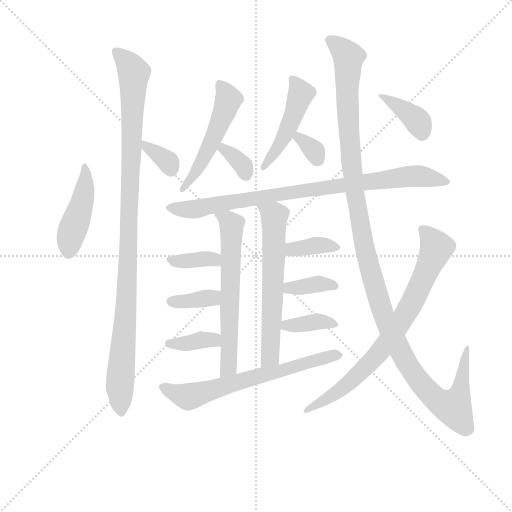
t = 0.00 s
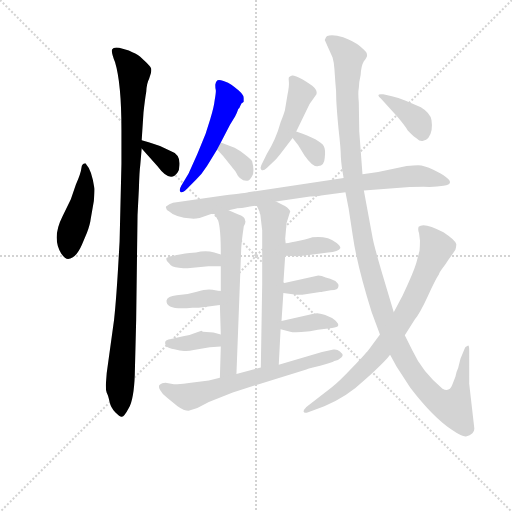
t = 2.77 s
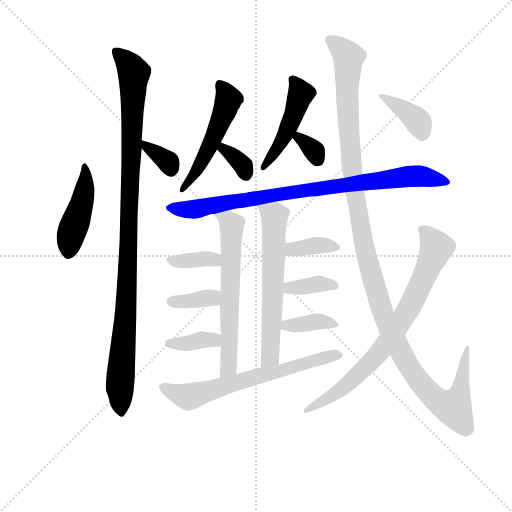
t = 5.53 s
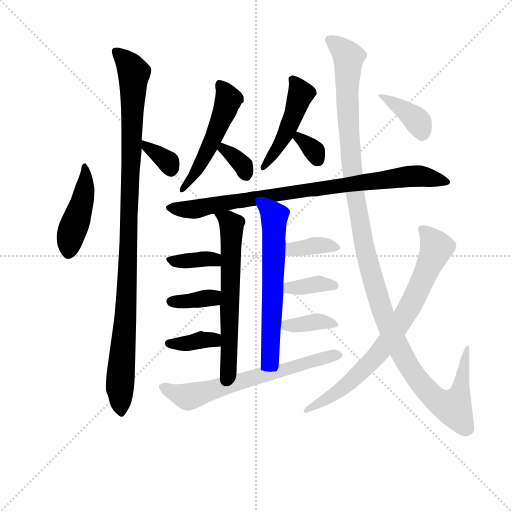
t = 8.30 s
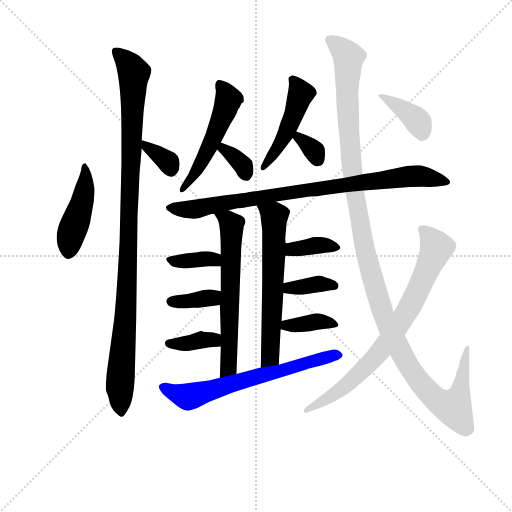
t = 11.07 s
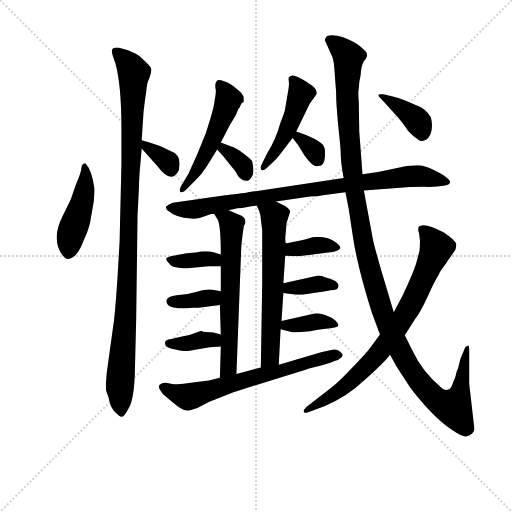
t = 13.83 s

The animated SVG that drew these frames (rendered in a browser with its animation timeline set to each time). Animation: 20 CSS @keyframes rules; one cycle of 13.83 s.

<svg version="1.1" viewBox="0 0 1024 1024" xmlns="http://www.w3.org/2000/svg">
  <g stroke="lightgray" stroke-dasharray="1,1" stroke-width="1" transform="scale(4, 4)">
    <line x1="0" y1="0" x2="256" y2="256"></line>
    <line x1="256" y1="0" x2="0" y2="256"></line>
    <line x1="128" y1="0" x2="128" y2="256"></line>
    <line x1="0" y1="128" x2="256" y2="128"></line>
  </g>
<g transform="scale(0.92, -0.92) translate(60, -900)">
   <style type="text/css">
    @keyframes keyframes0 {
      from {
       stroke: blue;
       stroke-dashoffset: 452;
       stroke-width: 128;
       }
       60% {
       animation-timing-function: step-end;
       stroke: blue;
       stroke-dashoffset: 0;
       stroke-width: 128;
       }
       to {
       stroke: black;
       stroke-width: 1024;
       }
       }
       #make-me-a-hanzi-animation-0 {
         animation: keyframes0 0.617839s both;
         animation-delay: 0.000000s;
         animation-timing-function: linear;
       }
    @keyframes keyframes1 {
      from {
       stroke: blue;
       stroke-dashoffset: 1057;
       stroke-width: 128;
       }
       77% {
       animation-timing-function: step-end;
       stroke: blue;
       stroke-dashoffset: 0;
       stroke-width: 128;
       }
       to {
       stroke: black;
       stroke-width: 1024;
       }
       }
       #make-me-a-hanzi-animation-1 {
         animation: keyframes1 1.110189s both;
         animation-delay: 0.617839s;
         animation-timing-function: linear;
       }
    @keyframes keyframes2 {
      from {
       stroke: blue;
       stroke-dashoffset: 341;
       stroke-width: 128;
       }
       53% {
       animation-timing-function: step-end;
       stroke: blue;
       stroke-dashoffset: 0;
       stroke-width: 128;
       }
       to {
       stroke: black;
       stroke-width: 1024;
       }
       }
       #make-me-a-hanzi-animation-2 {
         animation: keyframes2 0.527507s both;
         animation-delay: 1.728027s;
         animation-timing-function: linear;
       }
    @keyframes keyframes3 {
      from {
       stroke: blue;
       stroke-dashoffset: 513;
       stroke-width: 128;
       }
       63% {
       animation-timing-function: step-end;
       stroke: blue;
       stroke-dashoffset: 0;
       stroke-width: 128;
       }
       to {
       stroke: black;
       stroke-width: 1024;
       }
       }
       #make-me-a-hanzi-animation-3 {
         animation: keyframes3 0.667480s both;
         animation-delay: 2.255534s;
         animation-timing-function: linear;
       }
    @keyframes keyframes4 {
      from {
       stroke: blue;
       stroke-dashoffset: 339;
       stroke-width: 128;
       }
       52% {
       animation-timing-function: step-end;
       stroke: blue;
       stroke-dashoffset: 0;
       stroke-width: 128;
       }
       to {
       stroke: black;
       stroke-width: 1024;
       }
       }
       #make-me-a-hanzi-animation-4 {
         animation: keyframes4 0.525879s both;
         animation-delay: 2.923014s;
         animation-timing-function: linear;
       }
    @keyframes keyframes5 {
      from {
       stroke: blue;
       stroke-dashoffset: 472;
       stroke-width: 128;
       }
       61% {
       animation-timing-function: step-end;
       stroke: blue;
       stroke-dashoffset: 0;
       stroke-width: 128;
       }
       to {
       stroke: black;
       stroke-width: 1024;
       }
       }
       #make-me-a-hanzi-animation-5 {
         animation: keyframes5 0.634115s both;
         animation-delay: 3.448893s;
         animation-timing-function: linear;
       }
    @keyframes keyframes6 {
      from {
       stroke: blue;
       stroke-dashoffset: 325;
       stroke-width: 128;
       }
       51% {
       animation-timing-function: step-end;
       stroke: blue;
       stroke-dashoffset: 0;
       stroke-width: 128;
       }
       to {
       stroke: black;
       stroke-width: 1024;
       }
       }
       #make-me-a-hanzi-animation-6 {
         animation: keyframes6 0.514486s both;
         animation-delay: 4.083008s;
         animation-timing-function: linear;
       }
    @keyframes keyframes7 {
      from {
       stroke: blue;
       stroke-dashoffset: 864;
       stroke-width: 128;
       }
       74% {
       animation-timing-function: step-end;
       stroke: blue;
       stroke-dashoffset: 0;
       stroke-width: 128;
       }
       to {
       stroke: black;
       stroke-width: 1024;
       }
       }
       #make-me-a-hanzi-animation-7 {
         animation: keyframes7 0.953125s both;
         animation-delay: 4.597493s;
         animation-timing-function: linear;
       }
    @keyframes keyframes8 {
      from {
       stroke: blue;
       stroke-dashoffset: 624;
       stroke-width: 128;
       }
       67% {
       animation-timing-function: step-end;
       stroke: blue;
       stroke-dashoffset: 0;
       stroke-width: 128;
       }
       to {
       stroke: black;
       stroke-width: 1024;
       }
       }
       #make-me-a-hanzi-animation-8 {
         animation: keyframes8 0.757812s both;
         animation-delay: 5.550618s;
         animation-timing-function: linear;
       }
    @keyframes keyframes9 {
      from {
       stroke: blue;
       stroke-dashoffset: 362;
       stroke-width: 128;
       }
       54% {
       animation-timing-function: step-end;
       stroke: blue;
       stroke-dashoffset: 0;
       stroke-width: 128;
       }
       to {
       stroke: black;
       stroke-width: 1024;
       }
       }
       #make-me-a-hanzi-animation-9 {
         animation: keyframes9 0.544596s both;
         animation-delay: 6.308431s;
         animation-timing-function: linear;
       }
    @keyframes keyframes10 {
      from {
       stroke: blue;
       stroke-dashoffset: 361;
       stroke-width: 128;
       }
       54% {
       animation-timing-function: step-end;
       stroke: blue;
       stroke-dashoffset: 0;
       stroke-width: 128;
       }
       to {
       stroke: black;
       stroke-width: 1024;
       }
       }
       #make-me-a-hanzi-animation-10 {
         animation: keyframes10 0.543783s both;
         animation-delay: 6.853027s;
         animation-timing-function: linear;
       }
    @keyframes keyframes11 {
      from {
       stroke: blue;
       stroke-dashoffset: 363;
       stroke-width: 128;
       }
       54% {
       animation-timing-function: step-end;
       stroke: blue;
       stroke-dashoffset: 0;
       stroke-width: 128;
       }
       to {
       stroke: black;
       stroke-width: 1024;
       }
       }
       #make-me-a-hanzi-animation-11 {
         animation: keyframes11 0.545410s both;
         animation-delay: 7.396810s;
         animation-timing-function: linear;
       }
    @keyframes keyframes12 {
      from {
       stroke: blue;
       stroke-dashoffset: 619;
       stroke-width: 128;
       }
       67% {
       animation-timing-function: step-end;
       stroke: blue;
       stroke-dashoffset: 0;
       stroke-width: 128;
       }
       to {
       stroke: black;
       stroke-width: 1024;
       }
       }
       #make-me-a-hanzi-animation-12 {
         animation: keyframes12 0.753743s both;
         animation-delay: 7.942220s;
         animation-timing-function: linear;
       }
    @keyframes keyframes13 {
      from {
       stroke: blue;
       stroke-dashoffset: 366;
       stroke-width: 128;
       }
       54% {
       animation-timing-function: step-end;
       stroke: blue;
       stroke-dashoffset: 0;
       stroke-width: 128;
       }
       to {
       stroke: black;
       stroke-width: 1024;
       }
       }
       #make-me-a-hanzi-animation-13 {
         animation: keyframes13 0.547852s both;
         animation-delay: 8.695964s;
         animation-timing-function: linear;
       }
    @keyframes keyframes14 {
      from {
       stroke: blue;
       stroke-dashoffset: 364;
       stroke-width: 128;
       }
       54% {
       animation-timing-function: step-end;
       stroke: blue;
       stroke-dashoffset: 0;
       stroke-width: 128;
       }
       to {
       stroke: black;
       stroke-width: 1024;
       }
       }
       #make-me-a-hanzi-animation-14 {
         animation: keyframes14 0.546224s both;
         animation-delay: 9.243815s;
         animation-timing-function: linear;
       }
    @keyframes keyframes15 {
      from {
       stroke: blue;
       stroke-dashoffset: 370;
       stroke-width: 128;
       }
       55% {
       animation-timing-function: step-end;
       stroke: blue;
       stroke-dashoffset: 0;
       stroke-width: 128;
       }
       to {
       stroke: black;
       stroke-width: 1024;
       }
       }
       #make-me-a-hanzi-animation-15 {
         animation: keyframes15 0.551107s both;
         animation-delay: 9.790039s;
         animation-timing-function: linear;
       }
    @keyframes keyframes16 {
      from {
       stroke: blue;
       stroke-dashoffset: 648;
       stroke-width: 128;
       }
       68% {
       animation-timing-function: step-end;
       stroke: blue;
       stroke-dashoffset: 0;
       stroke-width: 128;
       }
       to {
       stroke: black;
       stroke-width: 1024;
       }
       }
       #make-me-a-hanzi-animation-16 {
         animation: keyframes16 0.777344s both;
         animation-delay: 10.341146s;
         animation-timing-function: linear;
       }
    @keyframes keyframes17 {
      from {
       stroke: blue;
       stroke-dashoffset: 1272;
       stroke-width: 128;
       }
       81% {
       animation-timing-function: step-end;
       stroke: blue;
       stroke-dashoffset: 0;
       stroke-width: 128;
       }
       to {
       stroke: black;
       stroke-width: 1024;
       }
       }
       #make-me-a-hanzi-animation-17 {
         animation: keyframes17 1.285156s both;
         animation-delay: 11.118490s;
         animation-timing-function: linear;
       }
    @keyframes keyframes18 {
      from {
       stroke: blue;
       stroke-dashoffset: 772;
       stroke-width: 128;
       }
       72% {
       animation-timing-function: step-end;
       stroke: blue;
       stroke-dashoffset: 0;
       stroke-width: 128;
       }
       to {
       stroke: black;
       stroke-width: 1024;
       }
       }
       #make-me-a-hanzi-animation-18 {
         animation: keyframes18 0.878255s both;
         animation-delay: 12.403646s;
         animation-timing-function: linear;
       }
    @keyframes keyframes19 {
      from {
       stroke: blue;
       stroke-dashoffset: 371;
       stroke-width: 128;
       }
       55% {
       animation-timing-function: step-end;
       stroke: blue;
       stroke-dashoffset: 0;
       stroke-width: 128;
       }
       to {
       stroke: black;
       stroke-width: 1024;
       }
       }
       #make-me-a-hanzi-animation-19 {
         animation: keyframes19 0.551921s both;
         animation-delay: 13.281901s;
         animation-timing-function: linear;
       }
</style>
<path d="M 128.0 542.0 L 126.0 545.0 Q 118.0 545.0 117.0 535.0 Q 116.0 524.0 105.0 499.0 L 94.0 467.0 L 76.0 430.0 Q 52.0 383.0 73.0 349.0 Q 81.0 337.0 88.0 337.0 Q 105.0 338.0 118.0 368.0 L 129.0 394.0 Q 136.0 413.0 137.0 423.0 L 144.0 463.0 Q 146.0 490.0 145.0 492.0 Q 139.0 531.0 128.0 542.0 Z" fill="lightgray"></path> 
<path d="M 248.0 595.0 L 252.0 656.0 Q 255.0 683.0 258.0 701.0 Q 259.0 719.0 264.0 728.0 L 268.0 741.0 Q 270.0 749.0 268.0 752.0 Q 267.0 755.0 257.0 765.0 Q 247.0 775.0 242.0 779.0 Q 237.0 782.0 220.0 790.0 L 199.0 796.0 Q 187.0 798.0 184.0 793.0 Q 181.0 787.0 190.0 765.0 Q 204.0 719.0 204.0 617.0 L 204.0 544.0 L 200.0 375.0 L 198.0 340.0 Q 193.0 250.0 188.0 205.0 L 172.0 89.0 L 170.0 63.0 Q 170.0 51.0 172.0 46.0 Q 175.0 41.0 178.0 27.0 Q 181.0 13.0 191.0 3.0 Q 201.0 -7.0 205.0 -6.0 Q 210.0 -6.0 220.0 13.0 Q 231.0 32.0 233.0 85.0 L 236.0 203.0 L 239.0 432.0 L 242.0 491.0 Q 243.0 527.0 245.0 542.0 L 248.0 577.0 L 248.0 595.0 Z" fill="lightgray"></path> 
<path d="M 248.0 577.0 L 282.0 539.0 Q 310.0 501.0 326.0 525.0 Q 330.0 530.0 330.0 541.0 Q 332.0 564.0 312.0 571.0 Q 288.0 584.0 265.0 590.0 L 248.0 595.0 C 226.0 601.0 228.0 599.0 248.0 577.0 Z" fill="lightgray"></path> 
<path d="M 420.0 590.0 L 440.0 629.0 L 451.0 647.0 Q 455.0 654.0 458.0 663.0 Q 461.0 665.0 463.0 671.0 Q 465.0 677.0 468.0 677.0 L 470.0 679.0 L 470.0 687.0 Q 470.0 693.0 459.0 703.0 Q 449.0 712.0 443.0 716.0 Q 437.0 720.0 426.0 724.0 Q 415.0 728.0 412.0 725.0 Q 409.0 722.0 408.0 716.0 Q 408.0 709.0 409.0 705.0 Q 410.0 701.0 407.0 684.0 Q 405.0 666.0 397.0 641.0 L 387.0 609.0 L 369.0 565.0 L 350.0 523.0 L 334.0 496.0 Q 329.0 487.0 332.0 483.0 Q 336.0 479.0 346.0 489.0 L 366.0 509.0 Q 378.0 520.0 390.0 539.0 L 412.0 575.0 L 420.0 590.0 Z" fill="lightgray"></path> 
<path d="M 450.0 579.0 L 420.0 590.0 C 392.0 600.0 392.0 597.0 412.0 575.0 L 425.0 561.0 L 452.0 527.0 Q 462.0 505.0 478.0 507.0 Q 482.0 507.0 488.0 517.0 Q 494.0 526.0 488.0 550.0 Q 484.0 556.0 462.0 572.0 L 450.0 579.0 Z" fill="lightgray"></path> 
<path d="M 584.0 614.0 L 613.0 674.0 L 628.0 695.0 Q 630.0 703.0 623.0 710.0 Q 616.0 716.0 598.0 727.0 Q 580.0 737.0 575.0 736.0 Q 571.0 735.0 568.0 732.0 Q 567.0 729.0 568.0 722.0 Q 569.0 714.0 565.0 694.0 L 560.0 664.0 Q 560.0 659.0 550.0 634.0 Q 540.0 597.0 520.0 565.0 L 508.0 541.0 Q 505.0 535.0 508.0 531.0 Q 512.0 527.0 520.0 535.0 L 540.0 554.0 Q 545.0 559.0 554.0 571.0 L 576.0 600.0 L 584.0 614.0 Z" fill="lightgray"></path> 
<path d="M 576.0 600.0 L 588.0 585.0 L 602.0 562.0 Q 621.0 535.0 632.0 539.0 Q 645.0 539.0 646.0 557.0 Q 648.0 575.0 644.0 582.0 Q 637.0 596.0 584.0 614.0 C 558.0 623.0 558.0 623.0 576.0 600.0 Z" fill="lightgray"></path> 
<path d="M 824.0 539.0 L 762.0 526.0 L 728.0 521.0 L 687.0 513.0 L 479.0 482.0 Q 479.0 481.0 426.0 475.0 L 316.0 459.0 Q 308.0 456.0 301.0 451.0 Q 299.0 446.0 308.0 440.0 Q 321.0 427.0 356.0 425.0 Q 362.0 424.0 374.0 426.0 L 399.0 435.0 L 406.0 435.0 L 437.0 443.0 L 454.0 447.0 Q 456.0 448.0 466.0 448.0 Q 487.0 452.0 498.0 453.0 L 540.0 462.0 L 614.0 473.0 Q 630.0 473.0 638.0 475.0 L 691.0 482.0 L 731.0 486.0 L 824.0 493.0 Q 836.0 494.0 861.0 494.0 Q 887.0 493.0 904.0 496.0 Q 941.0 502.0 882.0 531.0 Q 862.0 541.0 849.0 541.0 L 838.0 540.0 Q 832.0 539.0 824.0 539.0 Z" fill="lightgray"></path> 
<path d="M 406.0 435.0 L 414.0 421.0 Q 420.0 405.0 420.0 347.0 L 420.0 321.0 L 420.0 267.0 L 418.0 237.0 L 420.0 173.0 L 420.0 147.0 L 418.0 79.0 C 417.0 49.0 453.0 57.0 454.0 87.0 L 464.0 350.0 Q 464.0 368.0 470.0 408.0 Q 475.0 417.0 473.0 420.0 Q 473.0 429.0 457.0 434.0 L 437.0 443.0 C 410.0 455.0 391.0 461.0 406.0 435.0 Z" fill="lightgray"></path> 
<path d="M 420.0 347.0 L 406.0 351.0 Q 387.0 357.0 366.0 351.0 Q 356.0 351.0 331.0 347.0 Q 306.0 343.0 302.0 339.0 Q 300.0 333.0 308.0 327.0 Q 313.0 319.0 329.0 318.0 Q 345.0 316.0 348.0 317.0 L 393.0 321.0 L 420.0 321.0 C 450.0 321.0 449.0 339.0 420.0 347.0 Z" fill="lightgray"></path> 
<path d="M 420.0 267.0 L 402.0 270.0 Q 391.0 273.0 368.0 266.0 Q 345.0 259.0 324.0 258.0 Q 304.0 256.0 302.0 247.0 Q 300.0 225.0 358.0 231.0 L 372.0 231.0 L 418.0 237.0 C 448.0 241.0 450.0 262.0 420.0 267.0 Z" fill="lightgray"></path> 
<path d="M 420.0 173.0 L 404.0 177.0 L 381.0 179.0 L 378.0 181.0 L 364.0 176.0 Q 353.0 171.0 338.0 169.0 L 312.0 163.0 Q 299.0 161.0 299.0 156.0 Q 298.0 151.0 302.0 147.0 Q 306.0 143.0 319.0 141.0 Q 332.0 138.0 340.0 137.0 Q 349.0 136.0 361.0 139.0 L 396.0 145.0 L 420.0 147.0 C 450.0 149.0 449.0 166.0 420.0 173.0 Z" fill="lightgray"></path> 
<path d="M 546.0 107.0 L 550.0 184.0 L 552.0 202.0 L 556.0 263.0 L 556.0 284.0 L 560.0 344.0 L 561.0 371.0 L 560.0 381.0 L 563.0 415.0 L 571.0 441.0 Q 566.0 450.0 554.0 455.0 L 540.0 462.0 C 513.0 475.0 485.0 480.0 498.0 453.0 L 504.0 440.0 Q 504.0 437.0 506.0 433.0 L 510.0 399.0 L 510.0 283.0 L 507.0 101.0 C 507.0 71.0 544.0 77.0 546.0 107.0 Z" fill="lightgray"></path> 
<path d="M 560.0 344.0 L 588.0 343.0 Q 594.0 343.0 616.0 346.0 L 653.0 351.0 Q 676.0 353.0 680.0 361.0 Q 680.0 365.0 672.0 372.0 Q 664.0 378.0 653.0 382.0 Q 642.0 385.0 632.0 385.0 Q 623.0 385.0 619.0 384.0 Q 615.0 382.0 593.0 377.0 Q 571.0 372.0 561.0 371.0 C 531.0 367.0 530.0 345.0 560.0 344.0 Z" fill="lightgray"></path> 
<path d="M 556.0 263.0 L 572.0 261.0 Q 586.0 259.0 597.0 259.0 L 636.0 265.0 Q 639.0 265.0 641.0 266.0 L 659.0 269.0 Q 676.0 269.0 676.0 279.0 Q 676.0 283.0 669.0 289.0 Q 657.0 296.0 648.0 297.0 Q 639.0 301.0 632.0 301.0 L 556.0 284.0 C 527.0 277.0 526.0 267.0 556.0 263.0 Z" fill="lightgray"></path> 
<path d="M 550.0 184.0 L 571.0 179.0 Q 576.0 177.0 595.0 178.0 Q 615.0 179.0 631.0 183.0 L 662.0 187.0 Q 674.0 189.0 675.0 192.0 Q 677.0 195.0 669.0 203.0 Q 661.0 210.0 647.0 215.0 Q 634.0 219.0 630.0 219.0 Q 627.0 219.0 612.0 216.0 L 552.0 202.0 C 523.0 195.0 521.0 191.0 550.0 184.0 Z" fill="lightgray"></path> 
<path d="M 418.0 79.0 L 394.0 73.0 L 355.0 68.0 Q 327.0 63.0 312.0 66.0 L 300.0 68.0 Q 291.0 68.0 288.0 64.0 Q 283.0 61.0 288.0 52.0 Q 293.0 42.0 304.0 35.0 L 326.0 17.0 Q 340.0 7.0 350.0 7.0 L 369.0 13.0 L 394.0 26.0 L 446.0 47.0 L 606.0 97.0 Q 611.0 99.0 636.0 105.0 Q 661.0 111.0 667.0 115.0 Q 676.0 117.0 682.0 123.0 Q 689.0 128.0 679.0 136.0 Q 673.0 141.0 665.0 140.0 L 640.0 135.0 L 546.0 107.0 L 507.0 101.0 L 454.0 87.0 L 418.0 79.0 Z" fill="lightgray"></path> 
<path d="M 728.0 521.0 L 721.0 614.0 L 720.0 677.0 Q 718.0 699.0 720.0 708.0 Q 720.0 720.0 724.0 737.0 Q 725.0 757.0 731.0 767.0 Q 738.0 776.0 738.0 779.0 Q 738.0 782.0 737.0 785.0 Q 736.0 788.0 722.0 800.0 Q 708.0 811.0 686.0 819.0 Q 664.0 826.0 651.0 822.0 Q 649.0 821.0 646.0 813.0 L 663.0 775.0 Q 666.0 765.0 667.0 750.0 L 669.0 721.0 Q 671.0 704.0 671.0 683.0 Q 672.0 661.0 676.0 619.0 Q 681.0 576.0 681.0 558.0 Q 682.0 540.0 687.0 513.0 L 691.0 482.0 L 698.0 446.0 L 707.0 387.0 Q 716.0 324.0 748.0 221.0 L 766.0 173.0 L 788.0 129.0 L 802.0 103.0 L 832.0 57.0 Q 881.0 -7.0 923.0 -35.0 Q 945.0 -50.0 953.0 -49.0 Q 962.0 -47.0 967.0 -42.0 Q 972.0 -37.0 971.0 -30.0 L 960.0 66.0 L 960.0 139.0 Q 960.0 152.0 956.0 148.0 Q 951.0 147.0 950.0 142.0 L 941.0 120.0 L 936.0 100.0 Q 932.0 92.0 930.0 81.0 L 923.0 63.0 Q 917.0 47.0 902.0 55.0 Q 858.0 91.0 836.0 139.0 L 820.0 171.0 L 796.0 221.0 L 771.0 305.0 Q 753.0 366.0 750.0 383.0 L 731.0 486.0 L 728.0 521.0 Z" fill="lightgray"></path> 
<path d="M 766.0 173.0 L 744.0 143.0 Q 737.0 133.0 706.0 101.0 Q 676.0 69.0 660.0 57.0 L 606.0 15.0 Q 600.0 9.0 600.0 5.0 Q 601.0 1.0 610.0 4.0 L 645.0 17.0 Q 693.0 36.0 735.0 76.0 Q 778.0 115.0 788.0 129.0 L 820.0 171.0 L 842.0 206.0 Q 853.0 219.0 870.0 256.0 Q 887.0 293.0 894.0 303.0 Q 894.0 307.0 908.0 325.0 Q 914.0 335.0 923.0 347.0 L 930.0 357.0 Q 932.0 364.0 932.0 369.0 Q 931.0 377.0 904.0 395.0 Q 861.0 418.0 850.0 407.0 Q 848.0 401.0 851.0 393.0 L 853.0 377.0 Q 853.0 364.0 852.0 355.0 L 845.0 328.0 Q 838.0 305.0 815.0 257.0 L 796.0 221.0 L 766.0 173.0 Z" fill="lightgray"></path> 
<path d="M 792.0 691.0 L 773.0 695.0 Q 755.0 697.0 768.0 686.0 L 804.0 646.0 Q 820.0 627.0 826.0 617.0 Q 839.0 603.0 846.0 599.0 Q 853.0 592.0 860.0 594.0 Q 867.0 595.0 871.0 600.0 Q 882.0 614.0 878.0 639.0 Q 876.0 654.0 855.0 667.0 L 822.0 681.0 Q 805.0 688.0 792.0 691.0 Z" fill="lightgray"></path> 
      <clipPath id="make-me-a-hanzi-clip-0">
      <path d="M 128.0 542.0 L 126.0 545.0 Q 118.0 545.0 117.0 535.0 Q 116.0 524.0 105.0 499.0 L 94.0 467.0 L 76.0 430.0 Q 52.0 383.0 73.0 349.0 Q 81.0 337.0 88.0 337.0 Q 105.0 338.0 118.0 368.0 L 129.0 394.0 Q 136.0 413.0 137.0 423.0 L 144.0 463.0 Q 146.0 490.0 145.0 492.0 Q 139.0 531.0 128.0 542.0 Z" fill="lightgray"></path>
      </clipPath>
      <path clip-path="url(#make-me-a-hanzi-clip-0)" d="M 122.0 540.0 L 127.0 513.0 L 122.0 475.0 L 92.0 381.0 L 89.0 350.0 " fill="none" id="make-me-a-hanzi-animation-0" stroke-dasharray="324 648" stroke-linecap="round"></path>

      <clipPath id="make-me-a-hanzi-clip-1">
      <path d="M 248.0 595.0 L 252.0 656.0 Q 255.0 683.0 258.0 701.0 Q 259.0 719.0 264.0 728.0 L 268.0 741.0 Q 270.0 749.0 268.0 752.0 Q 267.0 755.0 257.0 765.0 Q 247.0 775.0 242.0 779.0 Q 237.0 782.0 220.0 790.0 L 199.0 796.0 Q 187.0 798.0 184.0 793.0 Q 181.0 787.0 190.0 765.0 Q 204.0 719.0 204.0 617.0 L 204.0 544.0 L 200.0 375.0 L 198.0 340.0 Q 193.0 250.0 188.0 205.0 L 172.0 89.0 L 170.0 63.0 Q 170.0 51.0 172.0 46.0 Q 175.0 41.0 178.0 27.0 Q 181.0 13.0 191.0 3.0 Q 201.0 -7.0 205.0 -6.0 Q 210.0 -6.0 220.0 13.0 Q 231.0 32.0 233.0 85.0 L 236.0 203.0 L 239.0 432.0 L 242.0 491.0 Q 243.0 527.0 245.0 542.0 L 248.0 577.0 L 248.0 595.0 Z" fill="lightgray"></path>
      </clipPath>
      <path clip-path="url(#make-me-a-hanzi-clip-1)" d="M 193.0 788.0 L 231.0 741.0 L 215.0 241.0 L 201.0 67.0 L 204.0 1.0 " fill="none" id="make-me-a-hanzi-animation-1" stroke-dasharray="929 1858" stroke-linecap="round"></path>

      <clipPath id="make-me-a-hanzi-clip-2">
      <path d="M 248.0 577.0 L 282.0 539.0 Q 310.0 501.0 326.0 525.0 Q 330.0 530.0 330.0 541.0 Q 332.0 564.0 312.0 571.0 Q 288.0 584.0 265.0 590.0 L 248.0 595.0 C 226.0 601.0 228.0 599.0 248.0 577.0 Z" fill="lightgray"></path>
      </clipPath>
      <path clip-path="url(#make-me-a-hanzi-clip-2)" d="M 251.0 591.0 L 297.0 555.0 L 311.0 532.0 " fill="none" id="make-me-a-hanzi-animation-2" stroke-dasharray="213 426" stroke-linecap="round"></path>

      <clipPath id="make-me-a-hanzi-clip-3">
      <path d="M 420.0 590.0 L 440.0 629.0 L 451.0 647.0 Q 455.0 654.0 458.0 663.0 Q 461.0 665.0 463.0 671.0 Q 465.0 677.0 468.0 677.0 L 470.0 679.0 L 470.0 687.0 Q 470.0 693.0 459.0 703.0 Q 449.0 712.0 443.0 716.0 Q 437.0 720.0 426.0 724.0 Q 415.0 728.0 412.0 725.0 Q 409.0 722.0 408.0 716.0 Q 408.0 709.0 409.0 705.0 Q 410.0 701.0 407.0 684.0 Q 405.0 666.0 397.0 641.0 L 387.0 609.0 L 369.0 565.0 L 350.0 523.0 L 334.0 496.0 Q 329.0 487.0 332.0 483.0 Q 336.0 479.0 346.0 489.0 L 366.0 509.0 Q 378.0 520.0 390.0 539.0 L 412.0 575.0 L 420.0 590.0 Z" fill="lightgray"></path>
      </clipPath>
      <path clip-path="url(#make-me-a-hanzi-clip-3)" d="M 418.0 717.0 L 435.0 687.0 L 430.0 662.0 L 394.0 578.0 L 338.0 489.0 " fill="none" id="make-me-a-hanzi-animation-3" stroke-dasharray="385 770" stroke-linecap="round"></path>

      <clipPath id="make-me-a-hanzi-clip-4">
      <path d="M 450.0 579.0 L 420.0 590.0 C 392.0 600.0 392.0 597.0 412.0 575.0 L 425.0 561.0 L 452.0 527.0 Q 462.0 505.0 478.0 507.0 Q 482.0 507.0 488.0 517.0 Q 494.0 526.0 488.0 550.0 Q 484.0 556.0 462.0 572.0 L 450.0 579.0 Z" fill="lightgray"></path>
      </clipPath>
      <path clip-path="url(#make-me-a-hanzi-clip-4)" d="M 420.0 576.0 L 438.0 569.0 L 470.0 539.0 L 475.0 520.0 " fill="none" id="make-me-a-hanzi-animation-4" stroke-dasharray="211 422" stroke-linecap="round"></path>

      <clipPath id="make-me-a-hanzi-clip-5">
      <path d="M 584.0 614.0 L 613.0 674.0 L 628.0 695.0 Q 630.0 703.0 623.0 710.0 Q 616.0 716.0 598.0 727.0 Q 580.0 737.0 575.0 736.0 Q 571.0 735.0 568.0 732.0 Q 567.0 729.0 568.0 722.0 Q 569.0 714.0 565.0 694.0 L 560.0 664.0 Q 560.0 659.0 550.0 634.0 Q 540.0 597.0 520.0 565.0 L 508.0 541.0 Q 505.0 535.0 508.0 531.0 Q 512.0 527.0 520.0 535.0 L 540.0 554.0 Q 545.0 559.0 554.0 571.0 L 576.0 600.0 L 584.0 614.0 Z" fill="lightgray"></path>
      </clipPath>
      <path clip-path="url(#make-me-a-hanzi-clip-5)" d="M 576.0 727.0 L 594.0 696.0 L 580.0 653.0 L 547.0 584.0 L 513.0 536.0 " fill="none" id="make-me-a-hanzi-animation-5" stroke-dasharray="344 688" stroke-linecap="round"></path>

      <clipPath id="make-me-a-hanzi-clip-6">
      <path d="M 576.0 600.0 L 588.0 585.0 L 602.0 562.0 Q 621.0 535.0 632.0 539.0 Q 645.0 539.0 646.0 557.0 Q 648.0 575.0 644.0 582.0 Q 637.0 596.0 584.0 614.0 C 558.0 623.0 558.0 623.0 576.0 600.0 Z" fill="lightgray"></path>
      </clipPath>
      <path clip-path="url(#make-me-a-hanzi-clip-6)" d="M 584.0 600.0 L 592.0 601.0 L 606.0 588.0 L 631.0 554.0 " fill="none" id="make-me-a-hanzi-animation-6" stroke-dasharray="197 394" stroke-linecap="round"></path>

      <clipPath id="make-me-a-hanzi-clip-7">
      <path d="M 824.0 539.0 L 762.0 526.0 L 728.0 521.0 L 687.0 513.0 L 479.0 482.0 Q 479.0 481.0 426.0 475.0 L 316.0 459.0 Q 308.0 456.0 301.0 451.0 Q 299.0 446.0 308.0 440.0 Q 321.0 427.0 356.0 425.0 Q 362.0 424.0 374.0 426.0 L 399.0 435.0 L 406.0 435.0 L 437.0 443.0 L 454.0 447.0 Q 456.0 448.0 466.0 448.0 Q 487.0 452.0 498.0 453.0 L 540.0 462.0 L 614.0 473.0 Q 630.0 473.0 638.0 475.0 L 691.0 482.0 L 731.0 486.0 L 824.0 493.0 Q 836.0 494.0 861.0 494.0 Q 887.0 493.0 904.0 496.0 Q 941.0 502.0 882.0 531.0 Q 862.0 541.0 849.0 541.0 L 838.0 540.0 Q 832.0 539.0 824.0 539.0 Z" fill="lightgray"></path>
      </clipPath>
      <path clip-path="url(#make-me-a-hanzi-clip-7)" d="M 308.0 448.0 L 366.0 445.0 L 437.0 461.0 L 821.0 516.0 L 891.0 514.0 L 908.0 505.0 " fill="none" id="make-me-a-hanzi-animation-7" stroke-dasharray="736 1472" stroke-linecap="round"></path>

      <clipPath id="make-me-a-hanzi-clip-8">
      <path d="M 406.0 435.0 L 414.0 421.0 Q 420.0 405.0 420.0 347.0 L 420.0 321.0 L 420.0 267.0 L 418.0 237.0 L 420.0 173.0 L 420.0 147.0 L 418.0 79.0 C 417.0 49.0 453.0 57.0 454.0 87.0 L 464.0 350.0 Q 464.0 368.0 470.0 408.0 Q 475.0 417.0 473.0 420.0 Q 473.0 429.0 457.0 434.0 L 437.0 443.0 C 410.0 455.0 391.0 461.0 406.0 435.0 Z" fill="lightgray"></path>
      </clipPath>
      <path clip-path="url(#make-me-a-hanzi-clip-8)" d="M 412.0 434.0 L 435.0 421.0 L 444.0 402.0 L 438.0 126.0 L 436.0 102.0 L 423.0 86.0 " fill="none" id="make-me-a-hanzi-animation-8" stroke-dasharray="496 992" stroke-linecap="round"></path>

      <clipPath id="make-me-a-hanzi-clip-9">
      <path d="M 420.0 347.0 L 406.0 351.0 Q 387.0 357.0 366.0 351.0 Q 356.0 351.0 331.0 347.0 Q 306.0 343.0 302.0 339.0 Q 300.0 333.0 308.0 327.0 Q 313.0 319.0 329.0 318.0 Q 345.0 316.0 348.0 317.0 L 393.0 321.0 L 420.0 321.0 C 450.0 321.0 449.0 339.0 420.0 347.0 Z" fill="lightgray"></path>
      </clipPath>
      <path clip-path="url(#make-me-a-hanzi-clip-9)" d="M 309.0 335.0 L 396.0 337.0 L 413.0 328.0 " fill="none" id="make-me-a-hanzi-animation-9" stroke-dasharray="234 468" stroke-linecap="round"></path>

      <clipPath id="make-me-a-hanzi-clip-10">
      <path d="M 420.0 267.0 L 402.0 270.0 Q 391.0 273.0 368.0 266.0 Q 345.0 259.0 324.0 258.0 Q 304.0 256.0 302.0 247.0 Q 300.0 225.0 358.0 231.0 L 372.0 231.0 L 418.0 237.0 C 448.0 241.0 450.0 262.0 420.0 267.0 Z" fill="lightgray"></path>
      </clipPath>
      <path clip-path="url(#make-me-a-hanzi-clip-10)" d="M 312.0 245.0 L 345.0 243.0 L 401.0 252.0 L 414.0 260.0 " fill="none" id="make-me-a-hanzi-animation-10" stroke-dasharray="233 466" stroke-linecap="round"></path>

      <clipPath id="make-me-a-hanzi-clip-11">
      <path d="M 420.0 173.0 L 404.0 177.0 L 381.0 179.0 L 378.0 181.0 L 364.0 176.0 Q 353.0 171.0 338.0 169.0 L 312.0 163.0 Q 299.0 161.0 299.0 156.0 Q 298.0 151.0 302.0 147.0 Q 306.0 143.0 319.0 141.0 Q 332.0 138.0 340.0 137.0 Q 349.0 136.0 361.0 139.0 L 396.0 145.0 L 420.0 147.0 C 450.0 149.0 449.0 166.0 420.0 173.0 Z" fill="lightgray"></path>
      </clipPath>
      <path clip-path="url(#make-me-a-hanzi-clip-11)" d="M 308.0 154.0 L 352.0 154.0 L 414.0 167.0 " fill="none" id="make-me-a-hanzi-animation-11" stroke-dasharray="235 470" stroke-linecap="round"></path>

      <clipPath id="make-me-a-hanzi-clip-12">
      <path d="M 546.0 107.0 L 550.0 184.0 L 552.0 202.0 L 556.0 263.0 L 556.0 284.0 L 560.0 344.0 L 561.0 371.0 L 560.0 381.0 L 563.0 415.0 L 571.0 441.0 Q 566.0 450.0 554.0 455.0 L 540.0 462.0 C 513.0 475.0 485.0 480.0 498.0 453.0 L 504.0 440.0 Q 504.0 437.0 506.0 433.0 L 510.0 399.0 L 510.0 283.0 L 507.0 101.0 C 507.0 71.0 544.0 77.0 546.0 107.0 Z" fill="lightgray"></path>
      </clipPath>
      <path clip-path="url(#make-me-a-hanzi-clip-12)" d="M 506.0 449.0 L 537.0 430.0 L 528.0 131.0 L 513.0 108.0 " fill="none" id="make-me-a-hanzi-animation-12" stroke-dasharray="491 982" stroke-linecap="round"></path>

      <clipPath id="make-me-a-hanzi-clip-13">
      <path d="M 560.0 344.0 L 588.0 343.0 Q 594.0 343.0 616.0 346.0 L 653.0 351.0 Q 676.0 353.0 680.0 361.0 Q 680.0 365.0 672.0 372.0 Q 664.0 378.0 653.0 382.0 Q 642.0 385.0 632.0 385.0 Q 623.0 385.0 619.0 384.0 Q 615.0 382.0 593.0 377.0 Q 571.0 372.0 561.0 371.0 C 531.0 367.0 530.0 345.0 560.0 344.0 Z" fill="lightgray"></path>
      </clipPath>
      <path clip-path="url(#make-me-a-hanzi-clip-13)" d="M 567.0 350.0 L 576.0 359.0 L 627.0 367.0 L 672.0 363.0 " fill="none" id="make-me-a-hanzi-animation-13" stroke-dasharray="238 476" stroke-linecap="round"></path>

      <clipPath id="make-me-a-hanzi-clip-14">
      <path d="M 556.0 263.0 L 572.0 261.0 Q 586.0 259.0 597.0 259.0 L 636.0 265.0 Q 639.0 265.0 641.0 266.0 L 659.0 269.0 Q 676.0 269.0 676.0 279.0 Q 676.0 283.0 669.0 289.0 Q 657.0 296.0 648.0 297.0 Q 639.0 301.0 632.0 301.0 L 556.0 284.0 C 527.0 277.0 526.0 267.0 556.0 263.0 Z" fill="lightgray"></path>
      </clipPath>
      <path clip-path="url(#make-me-a-hanzi-clip-14)" d="M 561.0 268.0 L 569.0 274.0 L 633.0 283.0 L 666.0 280.0 " fill="none" id="make-me-a-hanzi-animation-14" stroke-dasharray="236 472" stroke-linecap="round"></path>

      <clipPath id="make-me-a-hanzi-clip-15">
      <path d="M 550.0 184.0 L 571.0 179.0 Q 576.0 177.0 595.0 178.0 Q 615.0 179.0 631.0 183.0 L 662.0 187.0 Q 674.0 189.0 675.0 192.0 Q 677.0 195.0 669.0 203.0 Q 661.0 210.0 647.0 215.0 Q 634.0 219.0 630.0 219.0 Q 627.0 219.0 612.0 216.0 L 552.0 202.0 C 523.0 195.0 521.0 191.0 550.0 184.0 Z" fill="lightgray"></path>
      </clipPath>
      <path clip-path="url(#make-me-a-hanzi-clip-15)" d="M 556.0 188.0 L 563.0 194.0 L 629.0 201.0 L 667.0 195.0 " fill="none" id="make-me-a-hanzi-animation-15" stroke-dasharray="242 484" stroke-linecap="round"></path>

      <clipPath id="make-me-a-hanzi-clip-16">
      <path d="M 418.0 79.0 L 394.0 73.0 L 355.0 68.0 Q 327.0 63.0 312.0 66.0 L 300.0 68.0 Q 291.0 68.0 288.0 64.0 Q 283.0 61.0 288.0 52.0 Q 293.0 42.0 304.0 35.0 L 326.0 17.0 Q 340.0 7.0 350.0 7.0 L 369.0 13.0 L 394.0 26.0 L 446.0 47.0 L 606.0 97.0 Q 611.0 99.0 636.0 105.0 Q 661.0 111.0 667.0 115.0 Q 676.0 117.0 682.0 123.0 Q 689.0 128.0 679.0 136.0 Q 673.0 141.0 665.0 140.0 L 640.0 135.0 L 546.0 107.0 L 507.0 101.0 L 454.0 87.0 L 418.0 79.0 Z" fill="lightgray"></path>
      </clipPath>
      <path clip-path="url(#make-me-a-hanzi-clip-16)" d="M 297.0 58.0 L 336.0 40.0 L 356.0 39.0 L 673.0 128.0 " fill="none" id="make-me-a-hanzi-animation-16" stroke-dasharray="520 1040" stroke-linecap="round"></path>

      <clipPath id="make-me-a-hanzi-clip-17">
      <path d="M 728.0 521.0 L 721.0 614.0 L 720.0 677.0 Q 718.0 699.0 720.0 708.0 Q 720.0 720.0 724.0 737.0 Q 725.0 757.0 731.0 767.0 Q 738.0 776.0 738.0 779.0 Q 738.0 782.0 737.0 785.0 Q 736.0 788.0 722.0 800.0 Q 708.0 811.0 686.0 819.0 Q 664.0 826.0 651.0 822.0 Q 649.0 821.0 646.0 813.0 L 663.0 775.0 Q 666.0 765.0 667.0 750.0 L 669.0 721.0 Q 671.0 704.0 671.0 683.0 Q 672.0 661.0 676.0 619.0 Q 681.0 576.0 681.0 558.0 Q 682.0 540.0 687.0 513.0 L 691.0 482.0 L 698.0 446.0 L 707.0 387.0 Q 716.0 324.0 748.0 221.0 L 766.0 173.0 L 788.0 129.0 L 802.0 103.0 L 832.0 57.0 Q 881.0 -7.0 923.0 -35.0 Q 945.0 -50.0 953.0 -49.0 Q 962.0 -47.0 967.0 -42.0 Q 972.0 -37.0 971.0 -30.0 L 960.0 66.0 L 960.0 139.0 Q 960.0 152.0 956.0 148.0 Q 951.0 147.0 950.0 142.0 L 941.0 120.0 L 936.0 100.0 Q 932.0 92.0 930.0 81.0 L 923.0 63.0 Q 917.0 47.0 902.0 55.0 Q 858.0 91.0 836.0 139.0 L 820.0 171.0 L 796.0 221.0 L 771.0 305.0 Q 753.0 366.0 750.0 383.0 L 731.0 486.0 L 728.0 521.0 Z" fill="lightgray"></path>
      </clipPath>
      <path clip-path="url(#make-me-a-hanzi-clip-17)" d="M 657.0 813.0 L 697.0 777.0 L 697.0 629.0 L 711.0 480.0 L 739.0 334.0 L 780.0 199.0 L 848.0 75.0 L 889.0 31.0 L 926.0 14.0 L 938.0 43.0 L 956.0 142.0 " fill="none" id="make-me-a-hanzi-animation-17" stroke-dasharray="1144 2288" stroke-linecap="round"></path>

      <clipPath id="make-me-a-hanzi-clip-18">
      <path d="M 766.0 173.0 L 744.0 143.0 Q 737.0 133.0 706.0 101.0 Q 676.0 69.0 660.0 57.0 L 606.0 15.0 Q 600.0 9.0 600.0 5.0 Q 601.0 1.0 610.0 4.0 L 645.0 17.0 Q 693.0 36.0 735.0 76.0 Q 778.0 115.0 788.0 129.0 L 820.0 171.0 L 842.0 206.0 Q 853.0 219.0 870.0 256.0 Q 887.0 293.0 894.0 303.0 Q 894.0 307.0 908.0 325.0 Q 914.0 335.0 923.0 347.0 L 930.0 357.0 Q 932.0 364.0 932.0 369.0 Q 931.0 377.0 904.0 395.0 Q 861.0 418.0 850.0 407.0 Q 848.0 401.0 851.0 393.0 L 853.0 377.0 Q 853.0 364.0 852.0 355.0 L 845.0 328.0 Q 838.0 305.0 815.0 257.0 L 796.0 221.0 L 766.0 173.0 Z" fill="lightgray"></path>
      </clipPath>
      <path clip-path="url(#make-me-a-hanzi-clip-18)" d="M 857.0 400.0 L 871.0 390.0 L 889.0 362.0 L 837.0 243.0 L 804.0 189.0 L 769.0 139.0 L 706.0 73.0 L 647.0 30.0 L 605.0 9.0 " fill="none" id="make-me-a-hanzi-animation-18" stroke-dasharray="644 1288" stroke-linecap="round"></path>

      <clipPath id="make-me-a-hanzi-clip-19">
      <path d="M 792.0 691.0 L 773.0 695.0 Q 755.0 697.0 768.0 686.0 L 804.0 646.0 Q 820.0 627.0 826.0 617.0 Q 839.0 603.0 846.0 599.0 Q 853.0 592.0 860.0 594.0 Q 867.0 595.0 871.0 600.0 Q 882.0 614.0 878.0 639.0 Q 876.0 654.0 855.0 667.0 L 822.0 681.0 Q 805.0 688.0 792.0 691.0 Z" fill="lightgray"></path>
      </clipPath>
      <path clip-path="url(#make-me-a-hanzi-clip-19)" d="M 776.0 687.0 L 844.0 641.0 L 858.0 611.0 " fill="none" id="make-me-a-hanzi-animation-19" stroke-dasharray="243 486" stroke-linecap="round"></path>

</g>
</svg>
